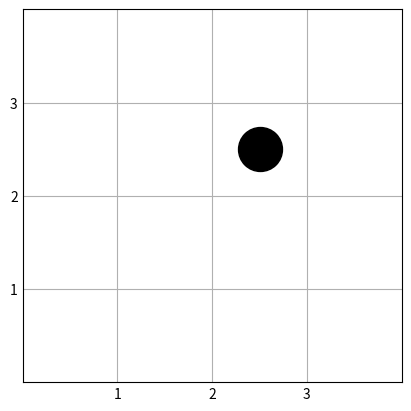
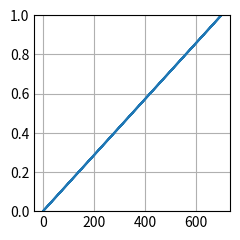

Recreate these plots in Python, in order.
import matplotlib.pyplot as plt
import numpy as np

def show_graph(id,tamaño,puntos):
    plt.style.use('_mpl-gallery')

    # make the data
    x = [id-0.5]
    y = [id-0.5]
    # size and color:
    # plot
    fig, ax = plt.subplots(figsize=(4, 4), facecolor='white',
                       layout='constrained')

    ax.scatter(x, y, s=1000, c="black", vmin=0, vmax=100)

    ax.set(xlim=(0, tamaño), xticks=np.arange(1, tamaño),
        ylim=(0, tamaño), yticks=np.arange(1, tamaño))

    
    plt.show()
    plt.style.use('_mpl-gallery')
    # make data
    np.random.seed(1)
    array = []
    for i in range(puntos):
        array.append(i)
        

    # plot:
    fig, ax = plt.subplots()
    ax.ecdf(array)
    plt.show()
        

show_graph(3,4,700)